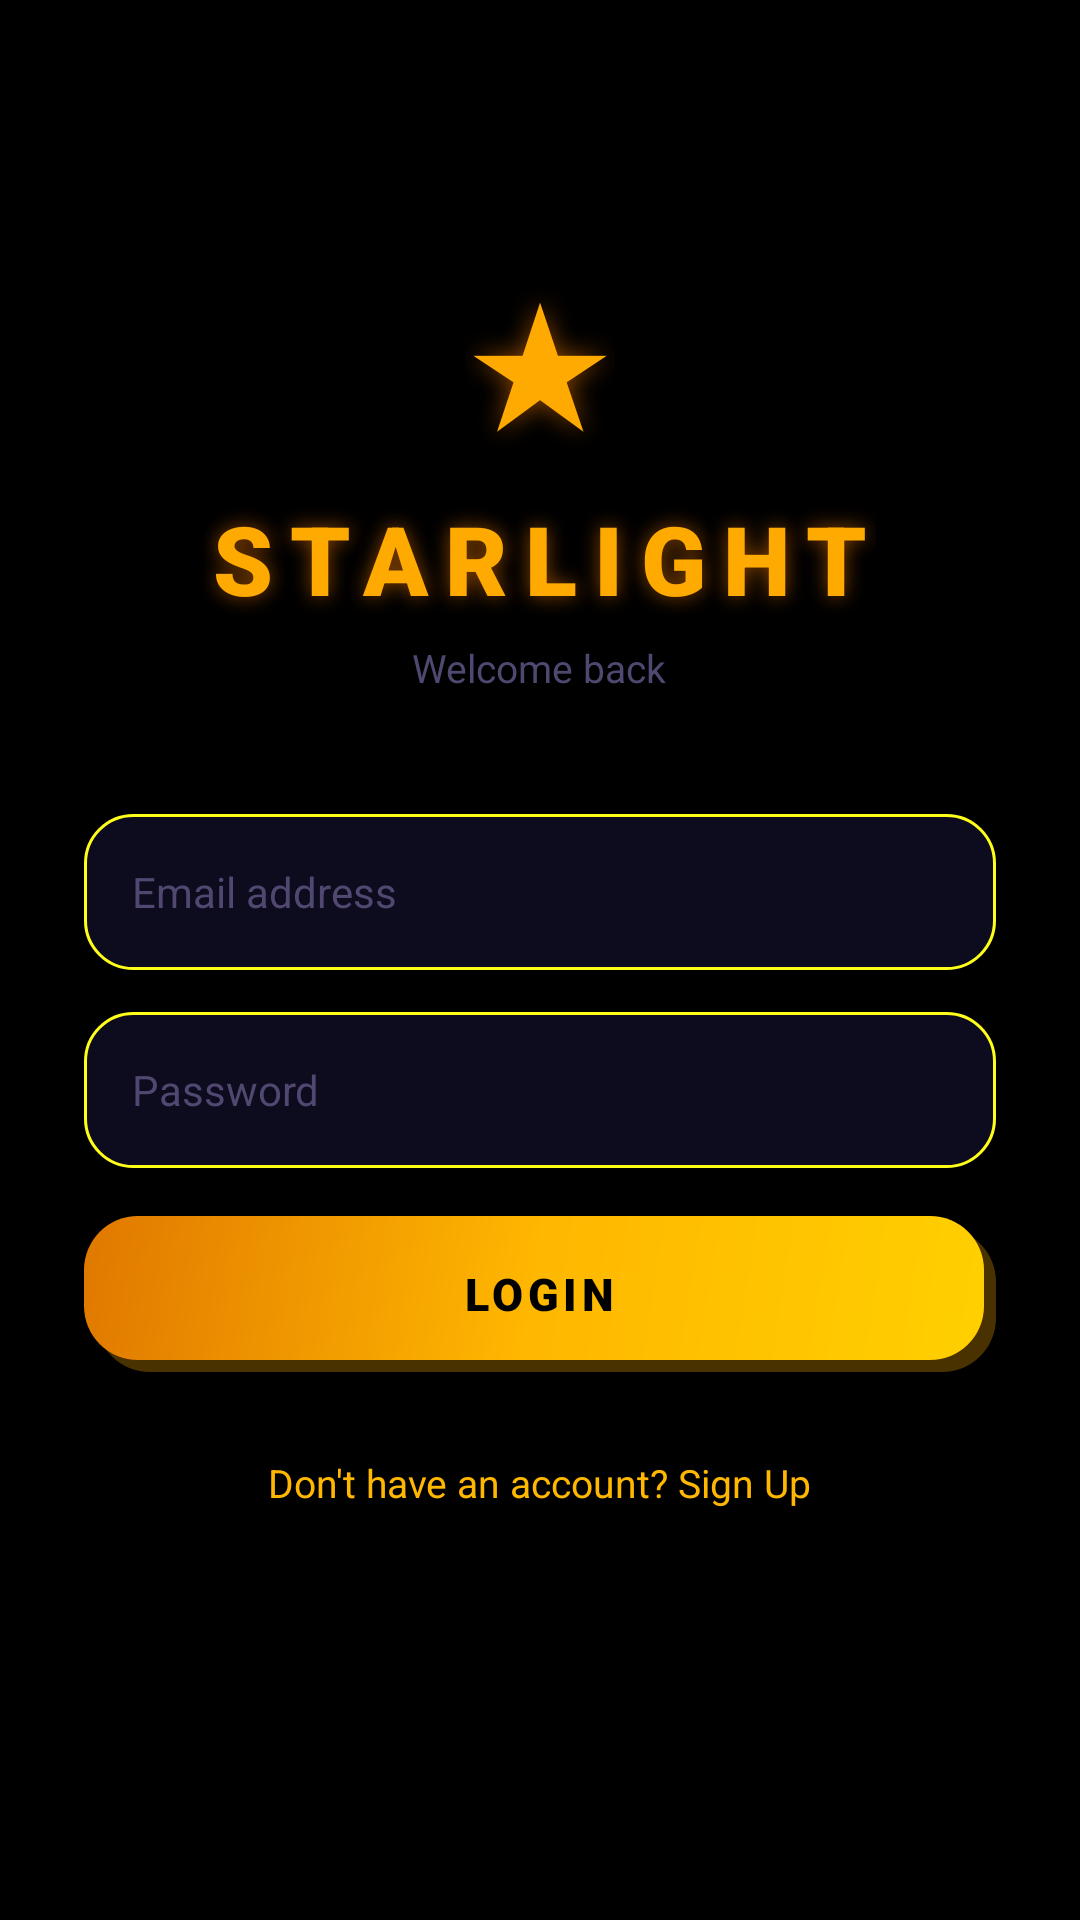

Android layout source for this screen:
<!-- AndroidManifest.xml: application theme Theme.Starlight -->
<!-- res/layout/activity_login.xml -->
<?xml version="1.0" encoding="utf-8"?>
<ScrollView
    xmlns:android="http://schemas.android.com/apk/res/android"
    android:layout_width="match_parent"
    android:layout_height="match_parent"
    android:background="#000000"
    android:fillViewport="true">

    <LinearLayout
        android:layout_width="match_parent"
        android:layout_height="wrap_content"
        android:orientation="vertical"
        android:gravity="center_horizontal"
        android:paddingStart="28dp"
        android:paddingEnd="28dp"
        android:paddingTop="80dp"
        android:paddingBottom="40dp">

        
        <TextView
            android:layout_width="wrap_content"
            android:layout_height="wrap_content"
            android:text="&#9733;"
            android:textColor="#FFAA00"
            android:textSize="56sp"
            android:shadowColor="#CCAA5500"
            android:shadowDx="0"
            android:shadowDy="0"
            android:shadowRadius="20"/>

        
        <TextView
            android:layout_width="wrap_content"
            android:layout_height="wrap_content"
            android:text="STARLIGHT"
            android:textColor="#FFAA00"
            android:textSize="32sp"
            android:textStyle="bold"
            android:letterSpacing="0.18"
            android:fontFamily="sans-serif-black"
            android:shadowColor="#CCAA5500"
            android:shadowDx="0"
            android:shadowDy="0"
            android:shadowRadius="16"
            android:layout_marginTop="8dp"/>

        <TextView
            android:layout_width="wrap_content"
            android:layout_height="wrap_content"
            android:text="Welcome back"
            android:textColor="#504870"
            android:textSize="13sp"
            android:layout_marginTop="6dp"
            android:layout_marginBottom="40dp"/>

        
        <LinearLayout
            android:layout_width="match_parent"
            android:layout_height="52dp"
            android:orientation="horizontal"
            android:gravity="center_vertical"
            android:background="@drawable/bg_input_field"
            android:paddingStart="16dp"
            android:paddingEnd="16dp"
            android:layout_marginBottom="14dp">

            <EditText
                android:id="@+id/etEmail"
                android:layout_width="match_parent"
                android:layout_height="match_parent"
                android:background="@null"
                android:hint="Email address"
                android:textColor="#FFFFFF"
                android:textColorHint="#504870"
                android:textSize="14sp"
                android:inputType="textEmailAddress"
                android:imeOptions="actionNext"
                android:autofillHints="emailAddress"/>

        </LinearLayout>

        
        <LinearLayout
            android:layout_width="match_parent"
            android:layout_height="52dp"
            android:orientation="horizontal"
            android:gravity="center_vertical"
            android:background="@drawable/bg_input_field"
            android:paddingStart="16dp"
            android:paddingEnd="16dp"
            android:layout_marginBottom="8dp">

            <EditText
                android:id="@+id/etPassword"
                android:layout_width="match_parent"
                android:layout_height="match_parent"
                android:background="@null"
                android:hint="Password"
                android:textColor="#FFFFFF"
                android:textColorHint="#504870"
                android:textSize="14sp"
                android:inputType="textPassword"
                android:imeOptions="actionDone"
                android:autofillHints="password"/>

        </LinearLayout>

        
        <TextView
            android:id="@+id/tvError"
            android:layout_width="match_parent"
            android:layout_height="wrap_content"
            android:textColor="#FF3355"
            android:textSize="12sp"
            android:gravity="center"
            android:layout_marginBottom="16dp"
            android:visibility="gone"/>

        
        <LinearLayout
            android:id="@+id/btnLogin"
            android:layout_width="match_parent"
            android:layout_height="52dp"
            android:gravity="center"
            android:background="@drawable/bg_btn_gold"
            android:layout_marginTop="8dp"
            android:layout_marginBottom="20dp"
            android:clickable="true"
            android:focusable="true">

            <TextView
                android:layout_width="wrap_content"
                android:layout_height="wrap_content"
                android:text="LOGIN"
                android:textColor="#000000"
                android:textSize="15sp"
                android:textStyle="bold"
                android:letterSpacing="0.1"
                android:fontFamily="sans-serif-black"/>

        </LinearLayout>

        
        <TextView
            android:id="@+id/tvGoToSignup"
            android:layout_width="wrap_content"
            android:layout_height="wrap_content"
            android:text="Don't have an account? Sign Up"
            android:textColor="#FFB700"
            android:textSize="13sp"
            android:padding="8dp"/>

    </LinearLayout>

</ScrollView>
<!-- resources referenced by this layout -->
<resources>
  <!-- drawable bg_btn_gold (drawable) -->
  <?xml version="1.0" encoding="utf-8"?>
  <layer-list xmlns:android="http://schemas.android.com/apk/res/android">
      <item android:left="4dp" android:top="4dp">
          <shape>
              <solid android:color="#4A3200"/>
              <corners android:radius="18dp"/>
          </shape>
      </item>
      <item android:right="4dp" android:bottom="4dp">
          <shape>
              <gradient
                  android:type="linear"
                  android:startColor="#FFD000"
                  android:centerColor="#FFB700"
                  android:endColor="#E07800"
                  android:angle="135"/>
              <corners android:radius="18dp"/>
          </shape>
      </item>
  </layer-list>
  <!-- drawable bg_input_field (drawable) -->
  <?xml version="1.0" encoding="utf-8"?>
  <layer-list xmlns:android="http://schemas.android.com/apk/res/android">
      <item>
          <shape>
              <solid android:color="#0D0C1E"/>
              <corners android:radius="16dp"/>
          </shape>
      </item>
      <item>
          <shape>
              <solid android:color="#00000000"/>
              <stroke android:width="1dp" android:color="#FFFFFF18"/>
              <corners android:radius="16dp"/>
          </shape>
      </item>
  </layer-list>
  <style name="Theme.Starlight" parent="Theme.MaterialComponents.DayNight.DarkActionBar">
          <item name="colorPrimary">@color/bg_deep</item>
          <item name="colorPrimaryVariant">@color/bg_void</item>
          <item name="colorOnPrimary">@color/text_primary</item>
          <item name="colorSurface">@color/bg_card</item>
          <item name="android:windowBackground">@color/bg_void</item>
          <item name="android:statusBarColor">@color/bg_void</item>
          <item name="android:navigationBarColor">@color/bg_void</item>
          <item name="android:windowFullscreen">false</item>
          <item name="android:windowContentOverlay">@null</item>
          <item name="android:fitsSystemWindows">true</item>
          <item name="actionBarStyle">@style/StarActionBar</item>
          <item name="actionBarTheme">@style/StarActionBarTheme</item>
      </style>
  <color name="bg_deep">#03020A</color>
  <color name="bg_void">#000000</color>
  <color name="text_primary">#FFFFFF</color>
  <color name="bg_card">#0D0C1E</color>
  <style name="StarActionBar" parent="Widget.AppCompat.ActionBar.Solid">
          <item name="background">@color/bg_void</item>
          <item name="elevation">0dp</item>
      </style>
  <style name="StarActionBarTheme" parent="ThemeOverlay.AppCompat.Dark.ActionBar">
          <item name="android:textColorPrimary">@color/gold_blaze</item>
      </style>
  <color name="gold_blaze">#FFB700</color>
</resources>
